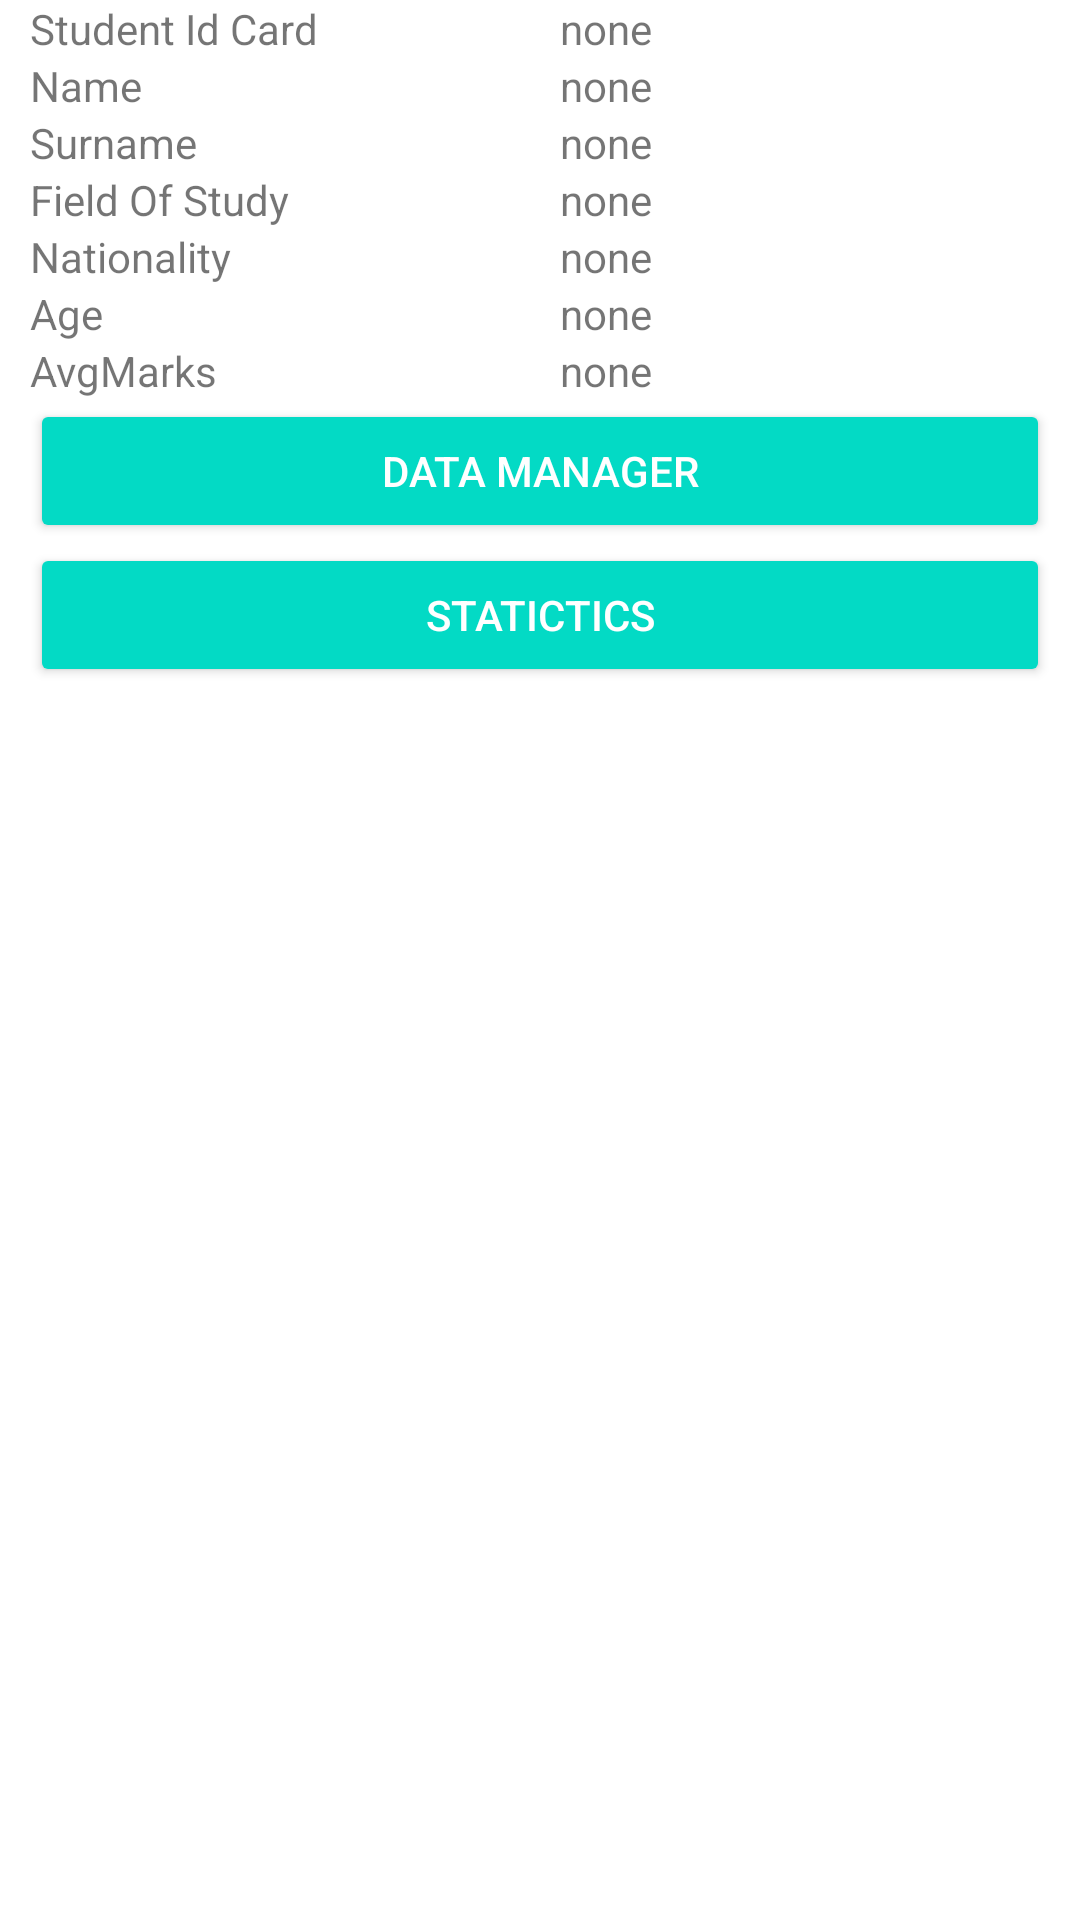

Here is an Android app screen rendered from its layout file. Give the layout XML and the strings, colors and styles it references.
<!-- AndroidManifest.xml: application theme Theme.ProjectPassDawidPuka -->
<!-- res/layout/activity_main.xml -->
<?xml version="1.0" encoding="utf-8"?>
<androidx.constraintlayout.widget.ConstraintLayout
    xmlns:android="http://schemas.android.com/apk/res/android"
    xmlns:app="http://schemas.android.com/apk/res-auto"
    xmlns:tools="http://schemas.android.com/tools"
    android:layout_width="match_parent"
    android:layout_height="match_parent"
    tools:context=".MainActivity">

    <LinearLayout
        android:layout_width="match_parent"
        android:layout_height="wrap_content"
        android:layout_margin="10dp"
        android:layout_weight="1"
        android:orientation="vertical"
        tools:ignore="MissingConstraints">

        <LinearLayout
            android:layout_width="match_parent"
            android:layout_height="wrap_content"
            android:orientation="horizontal">

            <TextView
                android:id="@+id/textViewStudentIdCard"
                android:layout_width="wrap_content"
                android:layout_height="wrap_content"
                android:layout_weight="1"
                android:text="@string/studentIdCard" />

            <TextView
                android:id="@+id/editTextPosition"
                android:layout_width="wrap_content"
                android:layout_height="wrap_content"
                android:ems="10"
                android:text="@string/none" />

        </LinearLayout>

        <LinearLayout
            android:layout_width="match_parent"
            android:layout_height="wrap_content"
            android:orientation="horizontal">

            <TextView
                android:id="@+id/textViewName"
                android:layout_width="wrap_content"
                android:layout_height="wrap_content"
                android:layout_weight="1"
                android:text="@string/name" />

            <TextView
                android:id="@+id/editTextName"
                android:layout_width="wrap_content"
                android:layout_height="wrap_content"
                android:ems="10"
                android:inputType="textPersonName"
                android:text="@string/none" />
        </LinearLayout>

        <LinearLayout
            android:layout_width="match_parent"
            android:layout_height="wrap_content"
            android:orientation="horizontal">

            <TextView
                android:id="@+id/textViewSurname"
                android:layout_width="wrap_content"
                android:layout_height="wrap_content"
                android:layout_weight="1"
                android:text="@string/surname" />

            <TextView
                android:id="@+id/editTextSurname"
                android:layout_width="wrap_content"
                android:layout_height="wrap_content"
                android:ems="10"
                android:text="@string/none" />
        </LinearLayout>


        <LinearLayout
            android:layout_width="match_parent"
            android:layout_height="wrap_content"
            android:orientation="horizontal">

            <TextView
                android:id="@+id/textViewFieldOfStudy"
                android:layout_width="wrap_content"
                android:layout_height="wrap_content"
                android:layout_weight="1"
                android:text="@string/fieldOfStudy" />

            <TextView
                android:id="@+id/editTextFieldOfStudy"
                android:layout_width="wrap_content"
                android:layout_height="wrap_content"
                android:ems="10"
                android:text="@string/none" />
        </LinearLayout>

        <LinearLayout
            android:layout_width="match_parent"
            android:layout_height="wrap_content"
            android:orientation="horizontal">

            <TextView
                android:id="@+id/textViewNationality"
                android:layout_width="wrap_content"
                android:layout_height="wrap_content"
                android:layout_weight="1"
                android:text="@string/nationality" />

            <TextView
                android:id="@+id/editTextNationality"
                android:layout_width="wrap_content"
                android:layout_height="wrap_content"
                android:ems="10"
                android:text="@string/none" />
        </LinearLayout>

        <LinearLayout
            android:layout_width="match_parent"
            android:layout_height="wrap_content"
            android:orientation="horizontal">

            <TextView
                android:id="@+id/textViewAge"
                android:layout_width="wrap_content"
                android:layout_height="wrap_content"
                android:layout_weight="1"
                android:text="@string/age" />

            <TextView
                android:id="@+id/editTextAge"
                android:layout_width="wrap_content"
                android:layout_height="wrap_content"
                android:ems="10"
                android:text="@string/none" />
        </LinearLayout>

        <LinearLayout
            android:layout_width="match_parent"
            android:layout_height="wrap_content"
            android:orientation="horizontal">

            <TextView
                android:id="@+id/textViewAvgMarks"
                android:layout_width="wrap_content"
                android:layout_height="wrap_content"
                android:layout_weight="1"
                android:text="@string/avgMarks" />

            <TextView
                android:id="@+id/editTextAvgMarks"
                android:layout_width="wrap_content"
                android:layout_height="wrap_content"
                android:ems="10"
                android:text="@string/none" />
        </LinearLayout>

        <Button
            android:id="@+id/add"
            style="@style/Widget.AppCompat.Button.Colored"
            android:layout_width="match_parent"
            android:layout_height="wrap_content"
            android:text="@string/add" />

        <Button
            android:id="@+id/show"
            style="@style/Widget.AppCompat.Button.Colored"
            android:layout_width="match_parent"
            android:layout_height="wrap_content"
            android:text="@string/statictics" />


    </LinearLayout>
</androidx.constraintlayout.widget.ConstraintLayout>
<!-- resources referenced by this layout -->
<resources>
  <string name="add">Data Manager</string>
  <string name="age">Age</string>
  <string name="avgMarks">AvgMarks</string>
  <string name="fieldOfStudy">Field Of Study</string>
  <string name="name">Name</string>
  <string name="nationality">Nationality</string>
  <string name="none">none</string>
  <string name="statictics">Statictics</string>
  <string name="studentIdCard">Student Id Card</string>
  <string name="surname">Surname</string>
  <style name="Theme.ProjectPassDawidPuka" parent="Theme.MaterialComponents.DayNight.DarkActionBar">
          
          <item name="colorPrimary">@color/purple_500</item>
          <item name="colorPrimaryVariant">@color/purple_700</item>
          <item name="colorOnPrimary">@color/white</item>
          
          <item name="colorSecondary">@color/teal_200</item>
          <item name="colorSecondaryVariant">@color/teal_700</item>
          <item name="colorOnSecondary">@color/black</item>
          
          <item name="android:statusBarColor" tools:targetApi="l">?attr/colorPrimaryVariant</item>
          
      </style>
  <!-- not gathered from this repository: default colours our renderer supplied (Android Studio template values) -->
  <color name="purple_500">#FF6200EE</color>
  <color name="purple_700">#FF3700B3</color>
  <color name="teal_200">#FF03DAC5</color>
  <color name="teal_700">#FF018786</color>
  <color name="black">#FF000000</color>
  <color name="white">#FFFFFFFF</color>
</resources>
